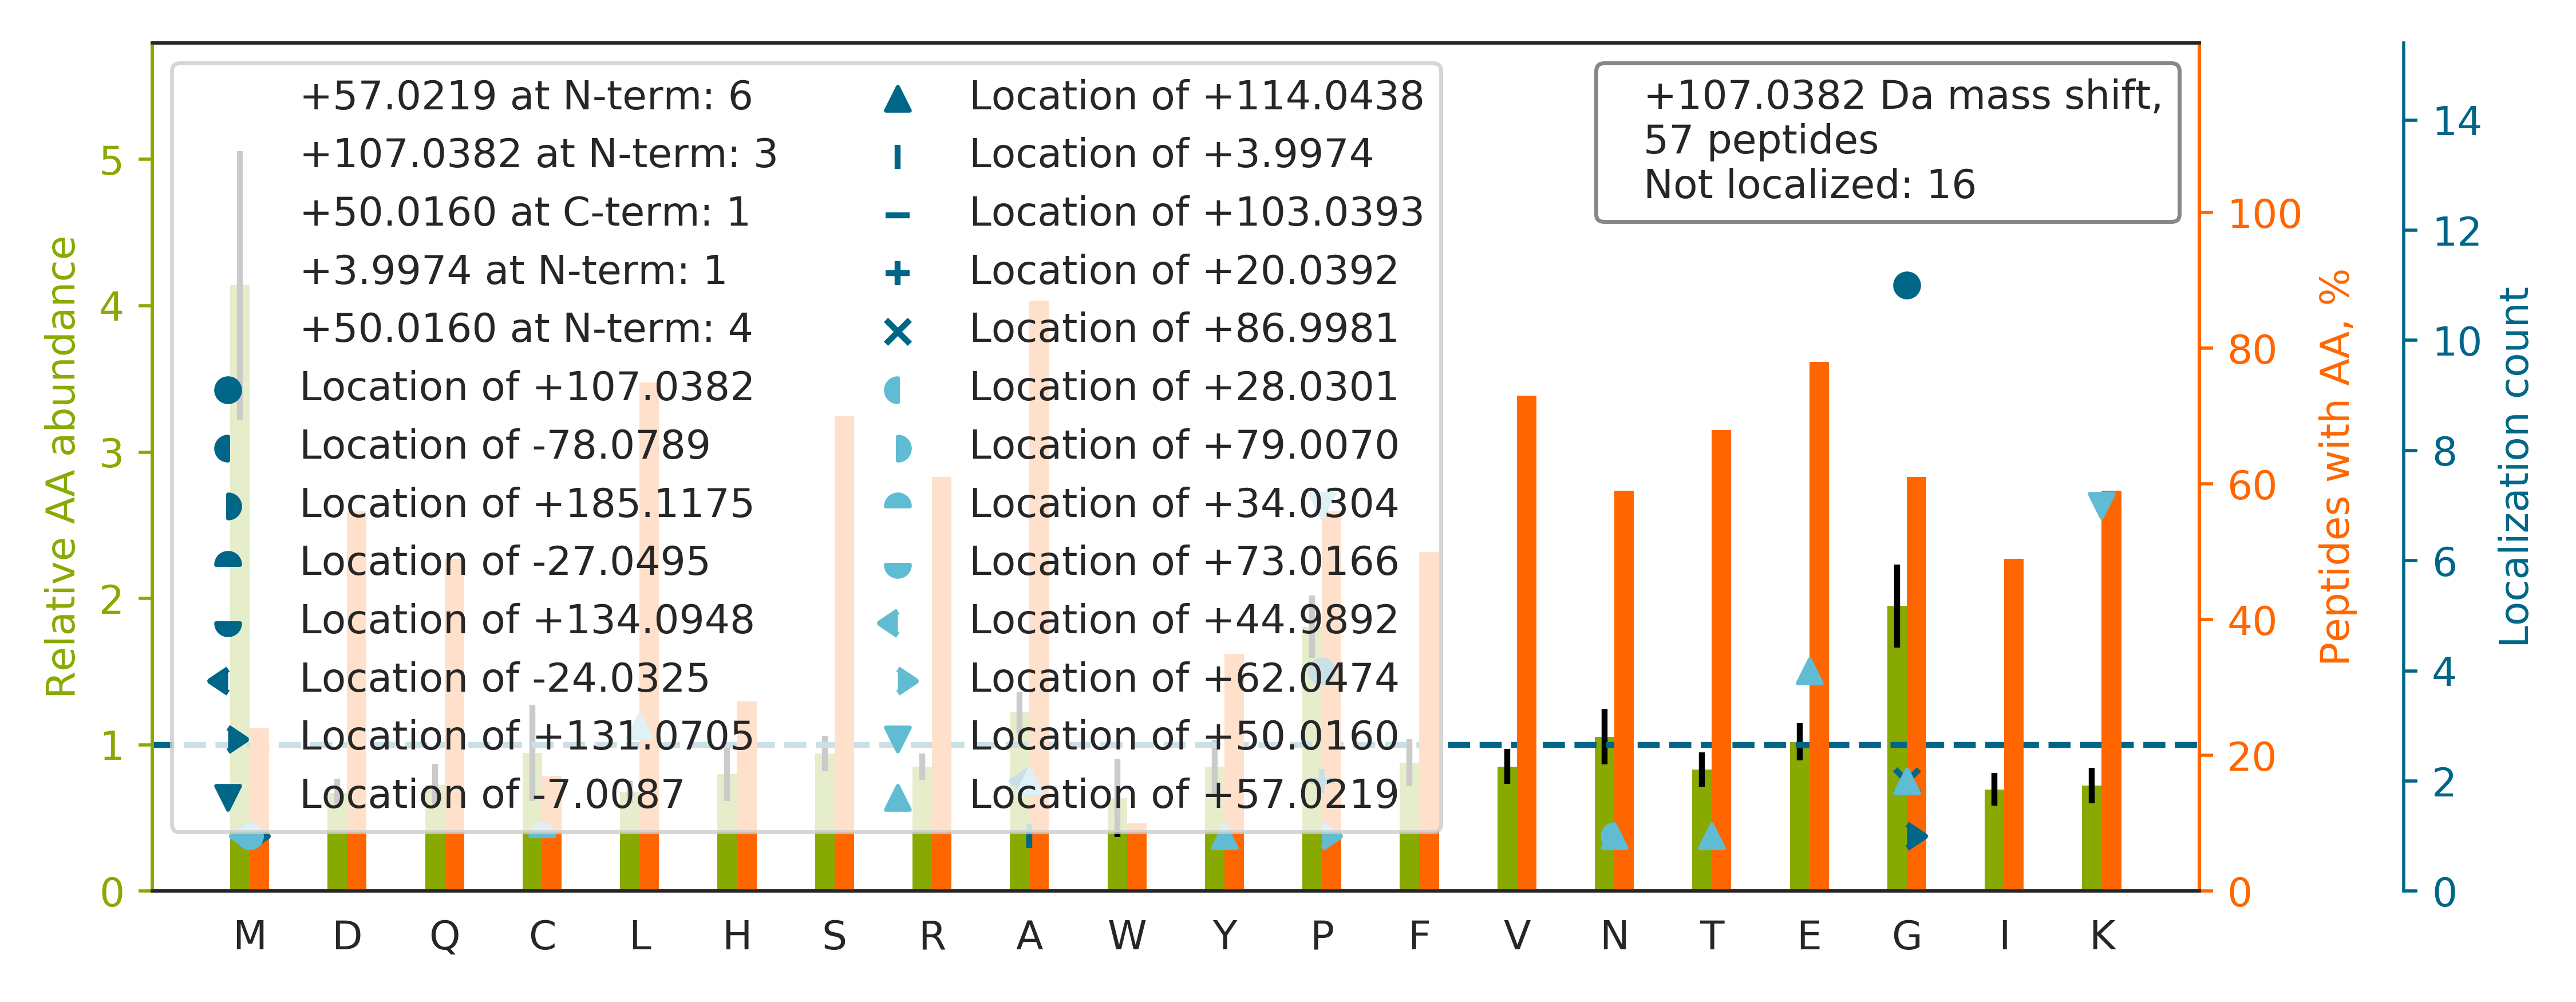

The file beside this chart, header and first rows:
top isoform	localization score	spectrum
GPQGLQGQQGGAGPTGPPGEPGDPGPMGPIGSR		57CPTAC_COprospective_W_VU_20160317_15CO…
GPSGPPGPDGNKGEPGVVGAVGTAGPSGPSGLPGER		85CPTAC_COprospective_W_VU_20160630_11CO…
FLEQQNAALAAEVNR		81CPTAC_COprospective_W_VU_20160519_11CO…
FASEASG[+107]YQDNIAR	0.8424	55CPTAC_COprospective_W_VU_20160630_11CO…
GAPGAVGAPGPAGATGDRGEAGAAGPAGPAGPR		52CPTAC_COprospective_W_VU_20160223_11CO…
SIYYITG[+107]ESKEQVANSAFVER	0.9998	38CPTAC_COprospective_W_VU_20150904_11CO…
N[+57]K[+50]DQGTYEDYVEGLR	0.9352	81CPTAC_COprospective_W_VU_20160519_11CO…
FMCAQLPNQVLESISIIDTPGILSGAK		58CPTAC_COprospective_W_VU_20160318_11CO…
GLTG[+57]PIGPPGPAGAP[+50]GDKGESGPSGPAGPT…	0.001264	52CPTAC_COprospective_W_VU_20160223_11CO…
KVLG[+131]A[-24]FSDGLAHLDNLK	0.8449	78CPTAC_COprospective_W_VU_20160505_11CO…
EMEENFAVEAANYQDTIGR		17CPTAC_COprospective_W_VU_20150807_09CO…
L[+57]TESINRDSEEP[+50]FSSVEIQAALSK	0.6736	62CPTAC_COprospective_W_VU_20160311_05CO…
M[+107]PCAEDYLSVVLNQLCVLHEK	0.1772	58CPTAC_COprospective_W_VU_20160318_11CO…
VETGVLKP[+107]GMVVTFAPVNVTTEVK	0.1939	73CPTAC_COprospective_W_VU_20160422_11CO…
GFSGLQGPPGPPGSPGEQGPSGASGPAGPR		59CPTAC_COprospective_W_VU_20160308_13CO…
KAPDAGGCLHADPDLGVLCPTGCQLQEALLQQERPIR		25CPTAC_COprospective_W_VU_20160726_05CO…
GNVVFG[+107]EPITASLGIDGTHYWSK	0.5273	54CPTAC_COprospective_W_VU_20160226_01CO…
VLA[-24]VNQENEHLM[+131]EDYEKLASDLLEWIR	0.7894	37CPTAC_COprospective_W_VU_20150904_16CO…
FLASVSTVLTSK		19CPTAC_COprospective_W_VU_20151112_14CO…
HG[+107]NRGETGPSGPVGPAGAVGPR	0.8476	92CPTAC_COprospective_W_VU_20160728_11CO…
K[+50]A[+57]SGPPVSELITK	0.8071	17CPTAC_COprospective_W_VU_20150807_09CO…
LP[+107]IFFFGTHETAFLGPK	0.9998	03CPTAC_COprospective_W_VU_20150624_05CO…
GPPGHLGVPGPQGPSGQPGYCDPSSCSAYGVR		84CPTAC_COprospective_W_VU_20160916_05CO…
A[+4]VCM[+103]LSNTTAIAEAWAR	0.104	13CPTAC_COprospective_W_VU_20151030_06CO…
TTGIVMDSGDGVTHIVPIYEGYALPHAILR		62CPTAC_COprospective_W_VU_20160311_05CO…
SCDTPPPCPRCPAPELLGGPSVFLFPPKPK		43CPTAC_COprospective_W_VU_20151130_01CO…
L[+57]QEEIQLK[+50]EEAENNLAAFR	0.8647	51CPTAC_COprospective_W_VU_20160215_16CO…
G[+57]SDGSVGPVGPAGPIGSAGPPGFPGAP[+50]GPK…	0.891	84CPTAC_COprospective_W_VU_20160916_05CO…
K[+50]LE[+57]AQVQELQSK	0.949	76CPTAC_COprospective_W_VU_20160502_11CO…
G[+107]HYTEGAELVDSVLDVVR	1	17CPTAC_COprospective_W_VU_20150807_09CO…
QG[+107]FGNVATNTDGK	0.9055	12CPTAC_COprospective_W_VU_20151016_05CO…
VAPEEHPVLLTEAPLNPK		12CPTAC_COprospective_W_VU_20151016_05CO…
GSP[+20]GADGPAG[+87]APGTPGPQGIAGQR	0.8457	58CPTAC_COprospective_W_VU_20160318_11CO…
GP[+20]PG[+87]ESGAAGPTGPIGSR	0.08631	46CPTAC_COprospective_W_VU_20151209_09CO…
VLAVN[+28]QENEHLM[+79]EDYEK	0.5946	55CPTAC_COprospective_W_VU_20160630_11CO…
LQEEMLQREEAENTLQSFR		75CPTAC_COprospective_W_VU_20160502_11CO…
ELSG[+107]TIKEILGTAQSVGCNVDGR	0.5102	72CPTAC_COprospective_W_VU_20160422_05CO…
K[+50]VE[+57]SLQEEIAFLK	0.7986	84CPTAC_COprospective_W_VU_20160916_05CO…
YLQE[+57]IYNSNNQK[+50]	0.6168	86CPTAC_COprospective_W_VU_20160628_11CO…
YG[+107]TCIYQGR	0.9997	19CPTAC_COprospective_W_VU_20151112_14CO…
YYTVFDRDNNR		80CPTAC_COprospective_W_VU_20160517_11CO…
TY[+57]FP[+50]HFDLSHGSAQVK	0.1572	68CPTAC_COprospective_W_VU_20160406_14CO…
VAPDEHPILLTEAPLNPK		13CPTAC_COprospective_W_VU_20151030_06CO…
IIAVSFP[+107]STANEENFR	0.8973	69CPTAC_COprospective_W_VU_20160407_22CO…
NVIGGFECTCEEGFEPGPMMTCEDINECAQNPLLCAFR		85CPTAC_COprospective_W_VU_20160630_11CO…
VA[+57]P[+50]EEHPTLLTEAPLNPK	0.4614	74CPTAC_COprospective_W_VU_20160912_11CO…
K[+50]E[+57]SYSVYVYK	0.983	15CPTAC_COprospective_W_VU_20151102_09CO…
GGFSFGNVEPASLPSASVFVLGR		54CPTAC_COprospective_W_VU_20160226_01CO…
T[+57]TPP[+50]MLDSDGSFFLYSK	0.02401	31CPTAC_COprospective_W_VU_20150810_11CO…
FAG[+107]DKGYLTK	0.8605	36CPTAC_COprospective_W_VU_20150824_11CO…
NM[+45]DP[+62]LNDNVTSLLNASSDKFVADLWK	0.06486	81CPTAC_COprospective_W_VU_20160915_11CO…
L[+57]PEEWSQWLGGSSWPGYVRP[+50]LPPAAIESPA…	0.378	70CPTAC_COprospective_W_VU_20160421_11CO…
AVC[+34]M[+73]LSNTTAVAEAWAR	0.4212	13CPTAC_COprospective_W_VU_20151030_06CO…
FADLSEAANR		60CPTAC_COprospective_W_VU_20160311_27CO…
FLIP[+107]NASQAESK	0.9801	19CPTAC_COprospective_W_VU_20151112_14CO…
KG[+107]LTPSQIGVILR	0.9838	79CPTAC_COprospective_W_VU_20160510_05CO…
G[+107]YAFNHSADFETVR	1	54CPTAC_COprospective_W_VU_20160226_01CO…
